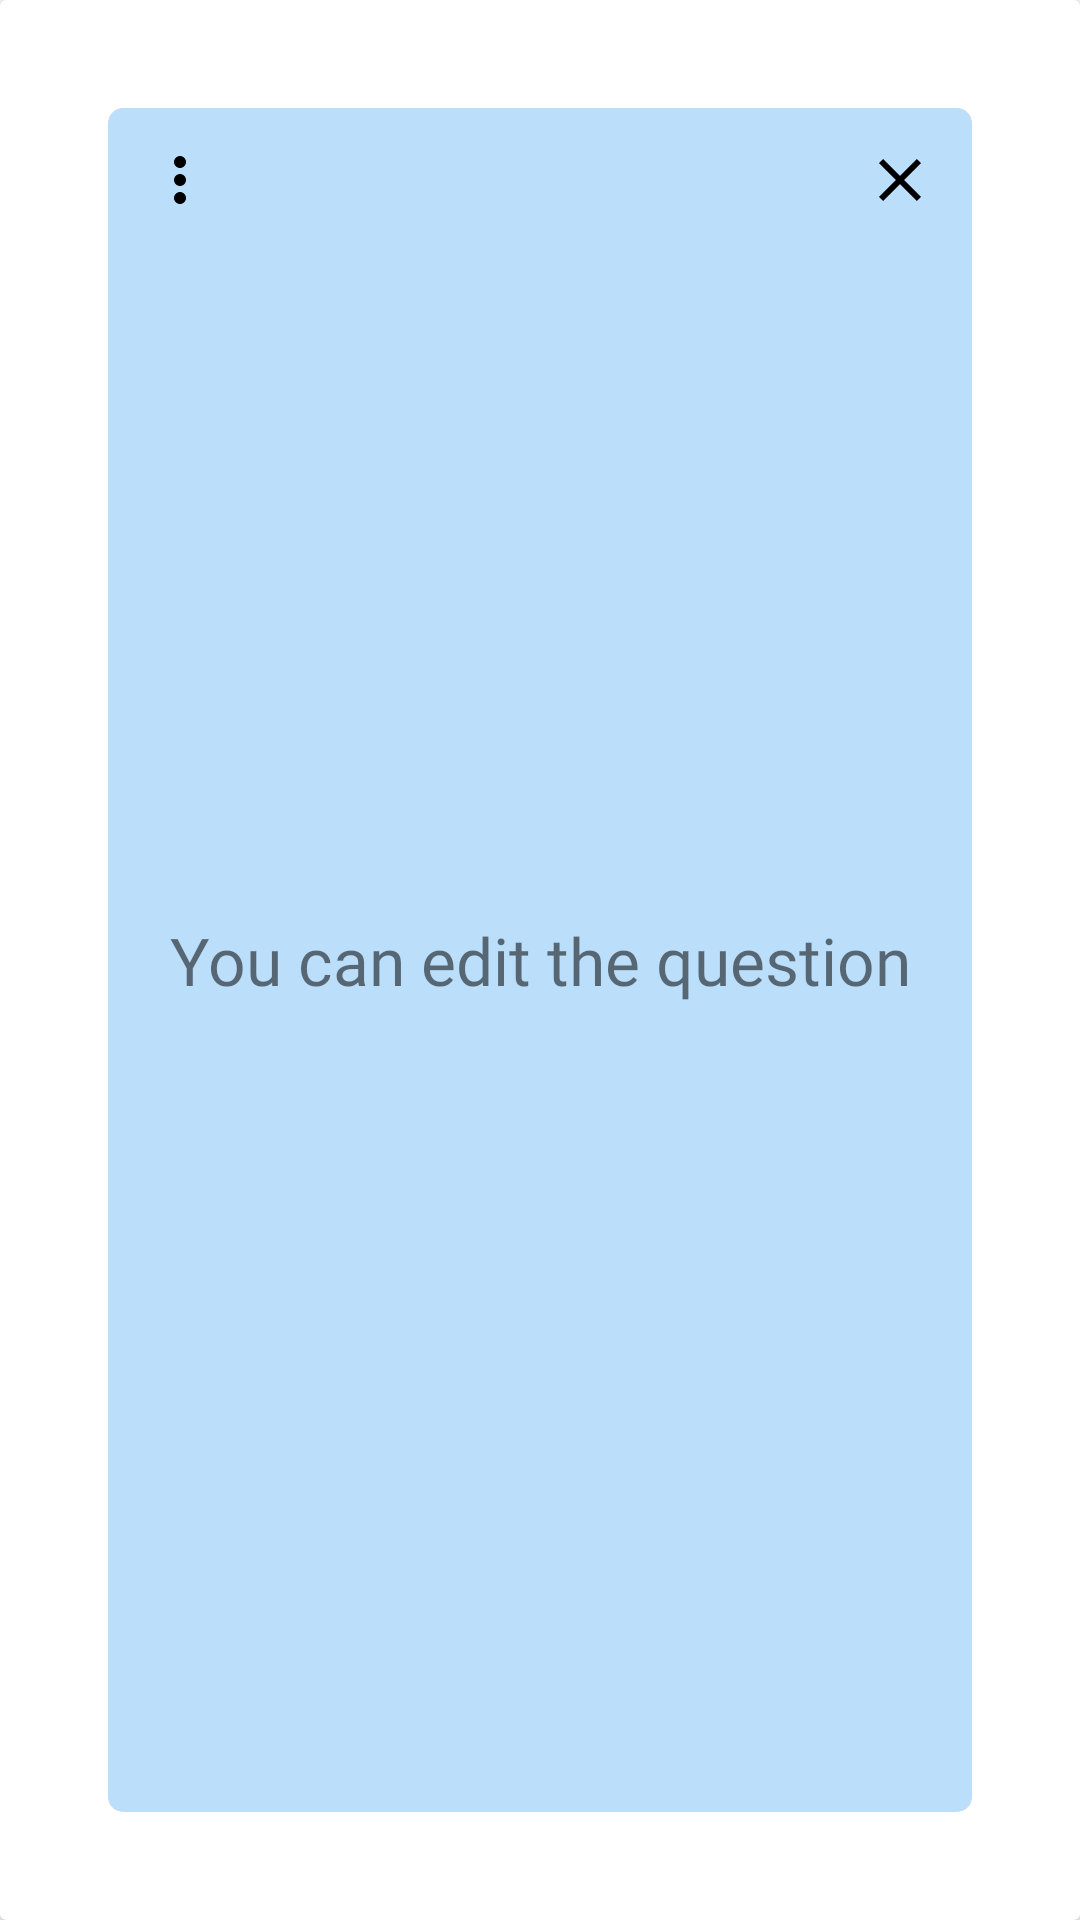

The Android layout XML behind this screen, and the referenced resources:
<!-- AndroidManifest.xml: application theme Theme.Educards_app -->
<!-- res/layout/card_item.xml -->
<?xml version="1.0" encoding="utf-8"?>
<androidx.cardview.widget.CardView xmlns:android="http://schemas.android.com/apk/res/android"
    xmlns:app="http://schemas.android.com/apk/res-auto"
    xmlns:tools="http://schemas.android.com/tools"
    android:layout_width="match_parent"
    android:layout_height="match_parent"
    tools:context=".activity.DeckActivity">
    <include layout="@layout/card_back_item"/>
    <include layout="@layout/card_front_item"/>
</androidx.cardview.widget.CardView>
<!-- res/layout/card_back_item.xml (included above) -->
<?xml version="1.0" encoding="utf-8"?>
<androidx.cardview.widget.CardView xmlns:android="http://schemas.android.com/apk/res/android"
    xmlns:app="http://schemas.android.com/apk/res-auto"
    xmlns:tools="http://schemas.android.com/tools"
    android:id="@+id/cv_answer"
    android:layout_width="match_parent"
    android:layout_height="match_parent"
    android:layout_gravity="center"
    android:layout_margin="36dp"
    android:layout_weight="7"
    android:visibility="visible"
    android:alpha="1"
    android:backgroundTint="@color/red_100"
    app:cardElevation="0dp"
    app:cardCornerRadius="5dp"
    tools:context=".activity.DeckActivity">
    <TextView
        android:id="@+id/et_answer"
        android:layout_width="match_parent"
        android:layout_height="wrap_content"
        android:layout_gravity="center"
        android:layout_marginHorizontal="16dp"
        android:fontFamily="@font/poppins"
        android:gravity="center"
        android:text="@string/deck_back_text"
        android:textAlignment="center"
        android:textSize="22sp" />
</androidx.cardview.widget.CardView>
<!-- res/layout/card_front_item.xml (included above) -->
<?xml version="1.0" encoding="utf-8"?>
<androidx.cardview.widget.CardView xmlns:android="http://schemas.android.com/apk/res/android"
    xmlns:app="http://schemas.android.com/apk/res-auto"
    xmlns:tools="http://schemas.android.com/tools"
    android:id="@+id/cv_question"
    android:layout_width="match_parent"
    android:layout_height="match_parent"
    android:layout_gravity="center"
    android:layout_marginStart="36dp"
    android:layout_marginTop="36dp"
    android:layout_marginEnd="36dp"
    android:layout_marginBottom="36dp"
    android:backgroundTint="@color/blue_100"
    app:cardCornerRadius="5dp"
    app:cardElevation="0dp"
    tools:context=".activity.DeckActivity">
    <ImageView
        android:id="@+id/bt_more"
        android:layout_width="wrap_content"
        android:layout_height="wrap_content"
        android:layout_gravity="start"
        android:layout_marginStart="8dp"
        android:layout_marginTop="8dp"
        android:background="?attr/selectableItemBackgroundBorderless"
        android:clickable="true"
        android:padding="4dp"
        android:src="@drawable/ic_more_vert"
        app:tint="@color/gray_deep" />

    <ImageView
        android:id="@+id/bt_delete"
        android:layout_width="wrap_content"
        android:layout_height="wrap_content"
        android:layout_gravity="end"
        android:layout_marginTop="@dimen/main_card_margin_horizontal"
        android:layout_marginEnd="8dp"
        android:background="?attr/selectableItemBackgroundBorderless"
        android:clickable="true"
        android:padding="4dp"
        android:src="@drawable/ic_cancel"
        app:tint="@color/gray_deep" />

    <TextView
        android:id="@+id/et_question"
        android:layout_width="match_parent"
        android:layout_height="wrap_content"
        android:layout_gravity="center"
        android:layout_marginHorizontal="16dp"
        android:fontFamily="@font/poppins"
        android:gravity="center"
        android:text="@string/deck_front_text"
        android:textAlignment="center"
        android:clickable="true"
        android:textSize="22sp" />
</androidx.cardview.widget.CardView>
<!-- resources referenced by this layout -->
<resources>
  <color name="blue_100">#BBDEFB</color>
  <color name="red_100">#FFCDD2</color>
  <dimen name="main_card_margin_horizontal">8dp</dimen>
  <!-- drawable ic_cancel (drawable-v24) -->
  <vector xmlns:android="http://schemas.android.com/apk/res/android"
      android:height="24dp"
      android:width="24dp"
      android:viewportWidth="24"
      android:viewportHeight="24">
      <path android:fillColor="@color/black" android:pathData="M19,6.41L17.59,5L12,10.59L6.41,5L5,6.41L10.59,12L5,17.59L6.41,19L12,13.41L17.59,19L19,17.59L13.41,12L19,6.41Z" />
  </vector>
  <!-- drawable ic_more_vert (drawable) -->
  <vector android:height="24dp" android:tint="@color/white"
      android:viewportHeight="24" android:viewportWidth="24"
      android:width="24dp" xmlns:android="http://schemas.android.com/apk/res/android">
      <path android:fillColor="@android:color/black" android:pathData="M12,8c1.1,0 2,-0.9 2,-2s-0.9,-2 -2,-2 -2,0.9 -2,2 0.9,2 2,2zM12,10c-1.1,0 -2,0.9 -2,2s0.9,2 2,2 2,-0.9 2,-2 -0.9,-2 -2,-2zM12,16c-1.1,0 -2,0.9 -2,2s0.9,2 2,2 2,-0.9 2,-2 -0.9,-2 -2,-2z"/>
  </vector>
  <string name="deck_back_text">You can edit the answer</string>
  <string name="deck_front_text">You can edit the question</string>
  <style name="Theme.Educards_app" parent="Theme.MaterialComponents.DayNight.NoActionBar">
          
          <item name="colorPrimary">@color/blue_700</item>
          <item name="colorPrimaryVariant">@color/blue_900</item>
          <item name="colorOnPrimary">@color/white</item>
          
          <item name="colorSecondary">@color/grey_200</item>
          <item name="colorSecondaryVariant">@color/grey_700</item>
          <item name="colorOnSecondary">@color/white</item>
          
          <item name="android:statusBarColor">?attr/colorPrimaryVariant</item>
          
      </style>
  <color name="black">#000000</color>
  <color name="white">#ffffff</color>
  <color name="blue_700">#1976D2</color>
  <color name="blue_900">#0D47A1</color>
  <color name="grey_200">#EEEEEE</color>
  <color name="grey_700">#616161</color>
</resources>
